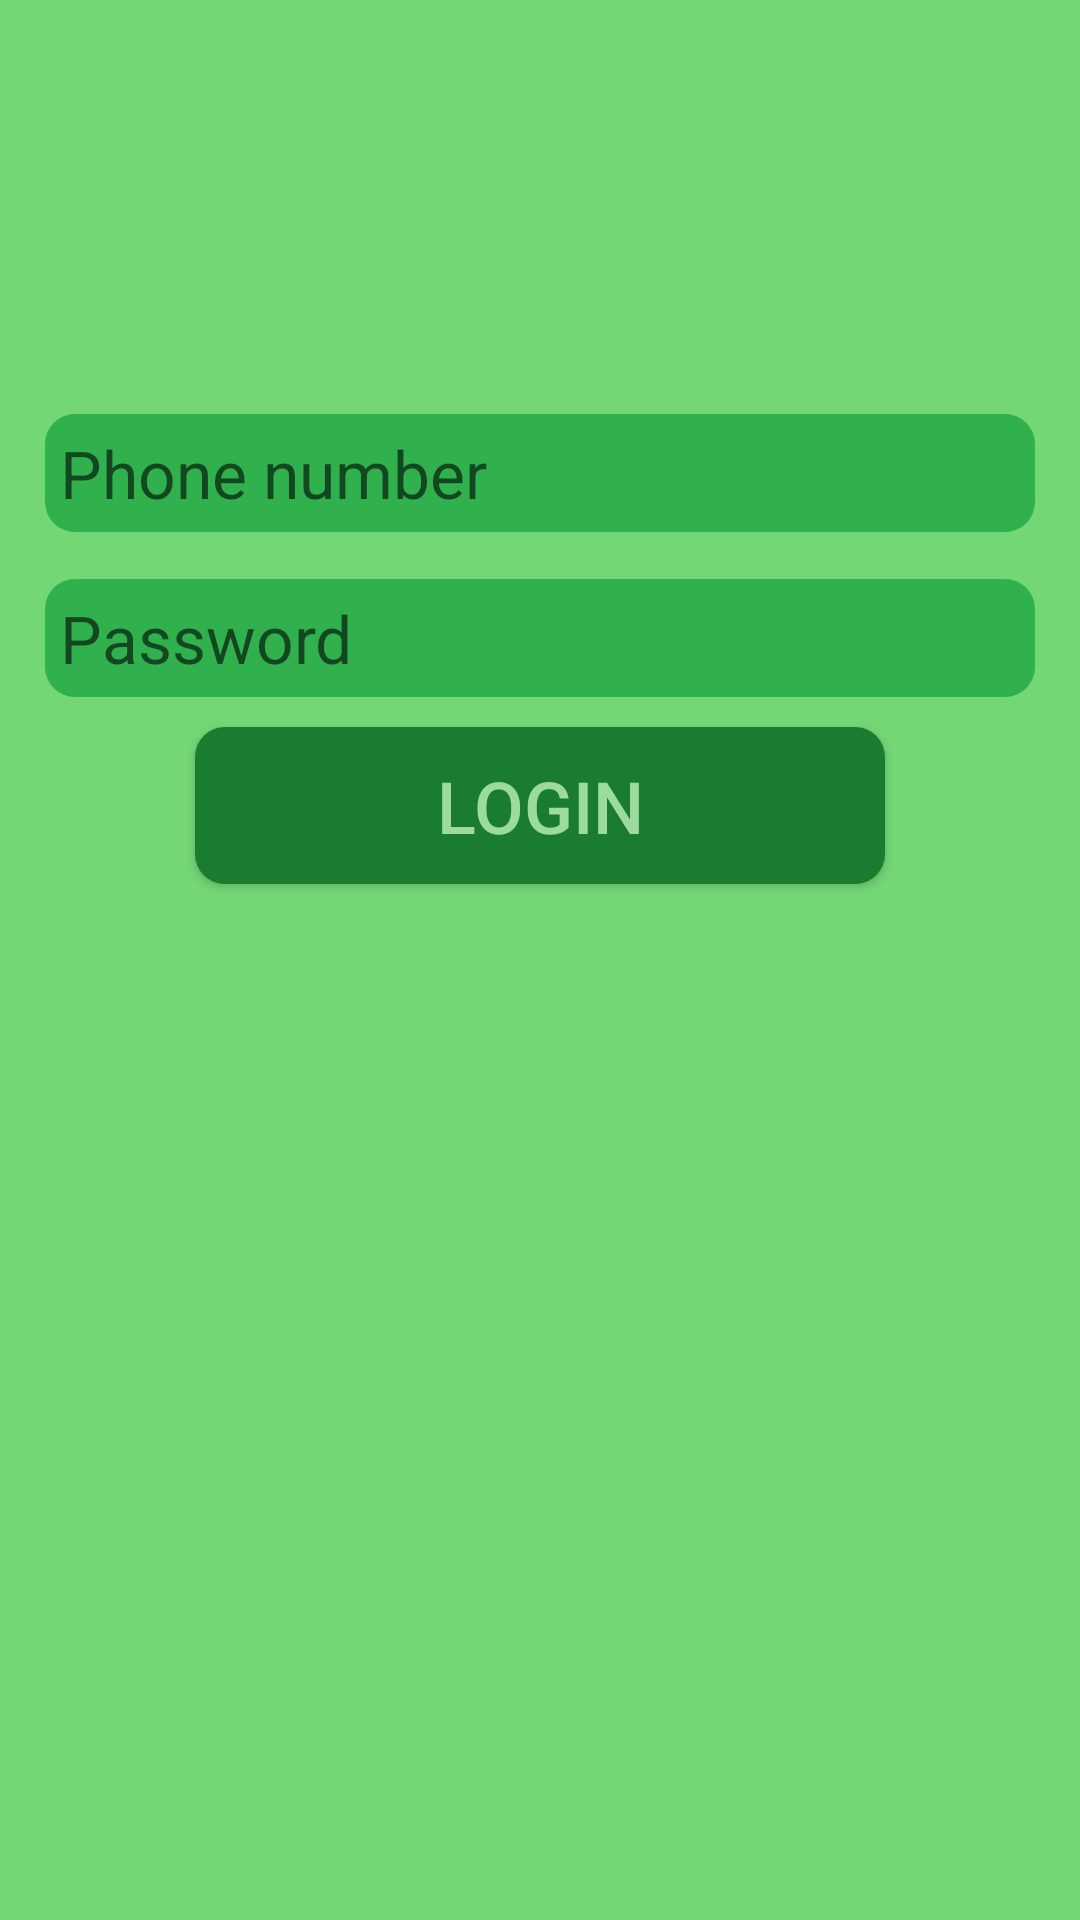

Reconstruct the res/layout file that produces this screen, plus the resources it refers to.
<!-- AndroidManifest.xml: application theme AppTheme -->
<!-- res/layout/activity_login.xml -->
<?xml version="1.0" encoding="utf-8"?>
<LinearLayout xmlns:android="http://schemas.android.com/apk/res/android"
    xmlns:app="http://schemas.android.com/apk/res-auto"
    xmlns:tools="http://schemas.android.com/tools"
    android:layout_width="match_parent"
    android:layout_height="match_parent"
    android:orientation="vertical"
    android:padding="15dp"
    android:background="#74d776"
    tools:context=".Login">

    <RelativeLayout
        android:layout_width="match_parent"
        android:layout_height="match_parent"
        >

        <EditText
            android:id="@+id/et_password"
            android:hint="Password"
            android:layout_width="match_parent"
            android:layout_height="wrap_content"
            android:layout_alignParentStart="true"
            android:layout_alignParentTop="true"
            android:layout_marginTop="178dp"
            android:background="@drawable/edittext_background"
            android:inputType="phone"
            android:padding="5dp"
            android:textSize="22sp" />

        <EditText
            android:id="@+id/et_number"
            android:layout_width="match_parent"
            android:layout_height="wrap_content"
            android:layout_alignParentStart="true"
            android:layout_alignParentTop="true"
            android:layout_marginTop="123dp"
            android:background="@drawable/edittext_background"
            android:padding="5dp"
            android:inputType="phone"
            android:hint="Phone number"
            android:textSize="22sp" />

        <Button
            android:id="@+id/bt_login"
            android:layout_width="match_parent"
            android:layout_height="wrap_content"
            android:layout_below="@id/et_password"
            android:layout_marginTop="10dp"
            android:background="@drawable/butoon_background"
            android:layout_marginLeft="50dp"
            android:text="login"
            android:textColor="#9dda9d"
            android:textSize="24sp"
            android:padding="10dp"
            android:layout_marginRight="50dp"
            android:onClick="onclickLoginIn"
            />
    </RelativeLayout>


</LinearLayout>
<!-- resources referenced by this layout -->
<resources>
  <!-- drawable butoon_background (drawable) -->
  <?xml version="1.0" encoding="utf-8"?>
  <shape android:shape="rectangle" xmlns:android="http://schemas.android.com/apk/res/android">
  
      <solid android:color="#1a7c2f" />
  
      <corners android:radius="10dp"/>
  
  </shape>
  <!-- drawable edittext_background (drawable) -->
  <?xml version="1.0" encoding="utf-8"?>
  <shape android:shape="rectangle" xmlns:android="http://schemas.android.com/apk/res/android">
  
      <solid android:color="#31b14e" />
  
      <corners android:radius="10dp"/>
  
  </shape>
  <style name="AppTheme" parent="Theme.AppCompat.Light.NoActionBar">
          
          <item name="colorPrimary">#3a742f</item>
          <item name="colorPrimaryDark">#3b6c2b</item>
          <item name="colorAccent">@color/colorAccent</item>
      </style>
  <!-- not gathered from this repository: default colours our renderer supplied (Android Studio template values) -->
  <color name="colorAccent">#FF03DAC5</color>
</resources>
